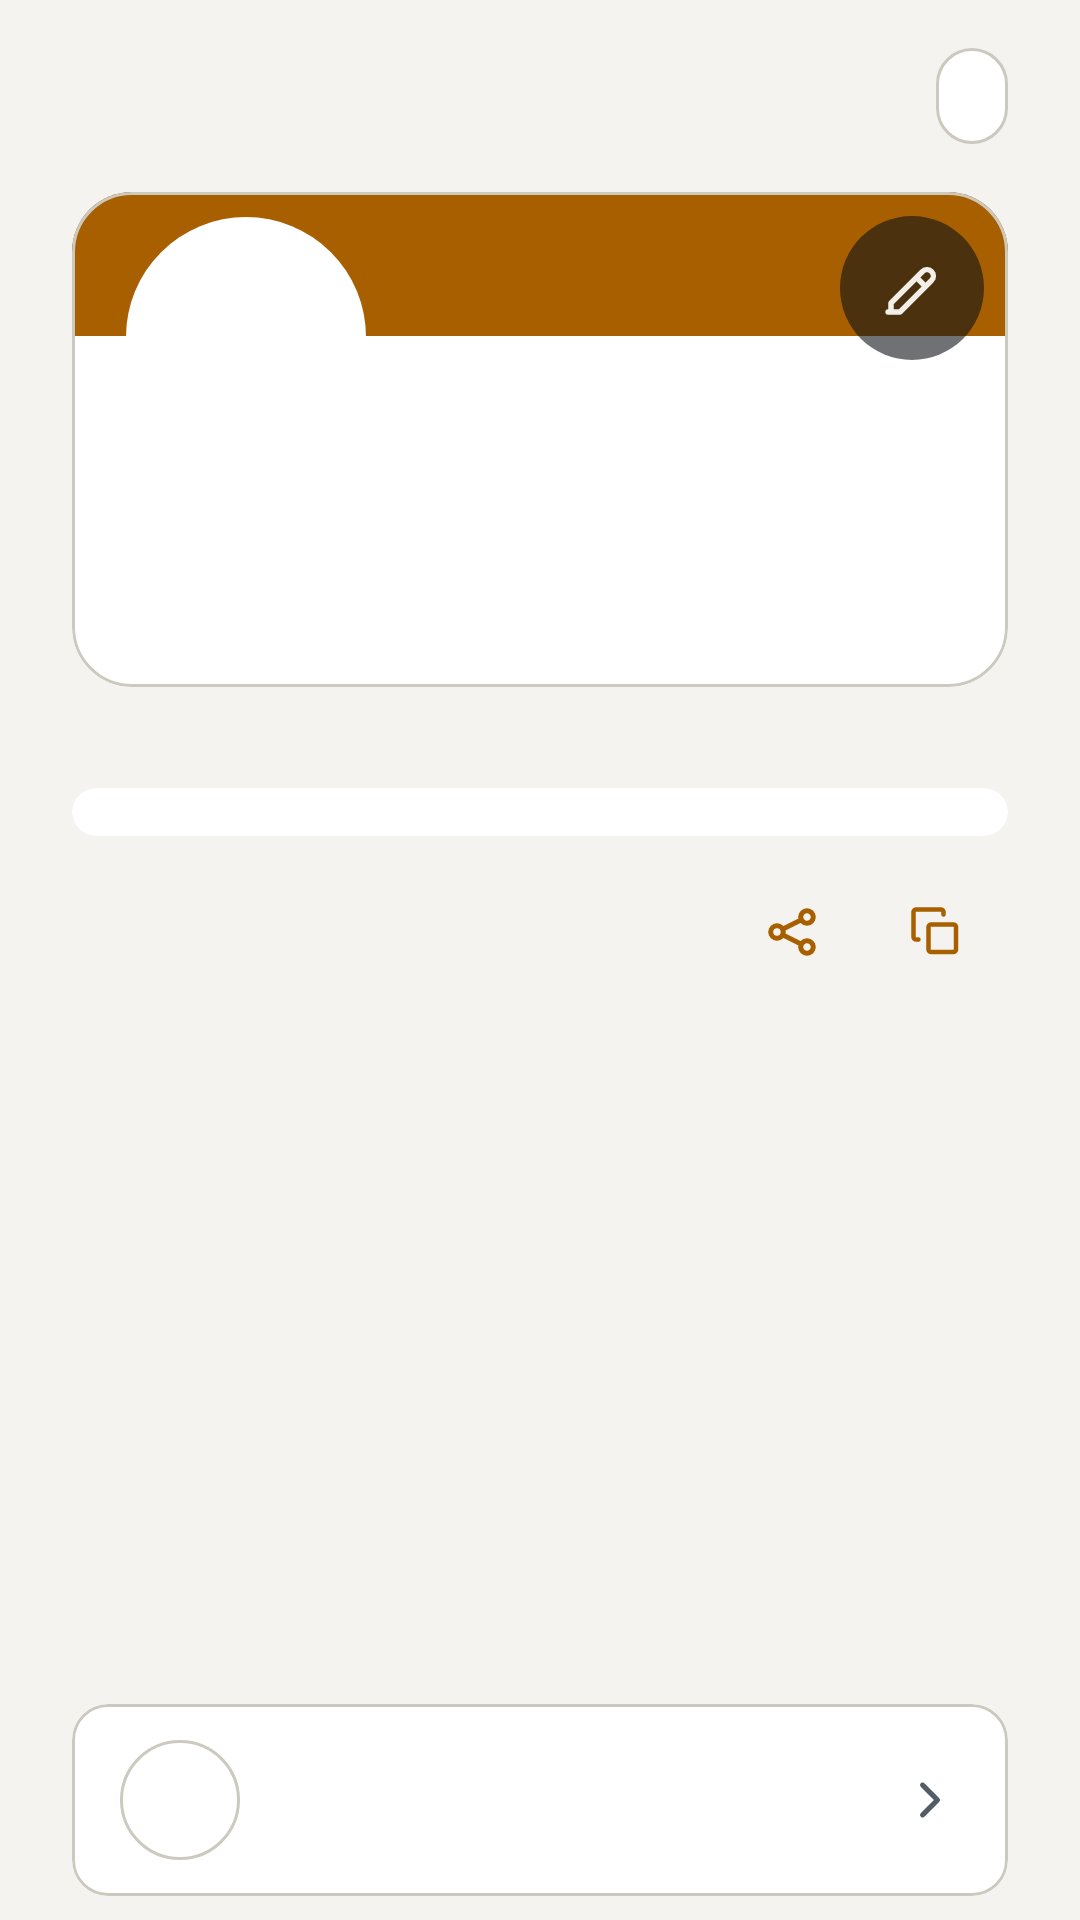

Produce the Android XML layout that renders to this screen, including the resource entries it uses.
<!-- AndroidManifest.xml: application theme Theme.Tilde -->
<!-- res/layout/panel_share.xml -->
<?xml version="1.0" encoding="utf-8"?>
<LinearLayout xmlns:android="http://schemas.android.com/apk/res/android"
    xmlns:app="http://schemas.android.com/apk/res-auto"
    android:layout_width="match_parent"
    android:layout_height="match_parent"
    android:orientation="vertical">

    <ScrollView
        android:layout_width="match_parent"
        android:layout_height="0dp"
        android:layout_weight="1"
        android:fillViewport="true">

        <LinearLayout
            android:layout_width="match_parent"
            android:layout_height="wrap_content"
            android:orientation="vertical"
            android:paddingHorizontal="24dp"
            android:paddingTop="8dp"
            android:paddingBottom="16dp">

            <LinearLayout
                android:layout_width="match_parent"
                android:layout_height="wrap_content"
                android:gravity="center_vertical"
                android:orientation="horizontal">

                
                <TextView
                    android:id="@+id/brand"
                    android:layout_width="0dp"
                    android:layout_height="wrap_content"
                    android:layout_weight="1"
                    android:background="?attr/selectableItemBackground"
                    android:ellipsize="end"
                    android:minHeight="48dp"
                    android:gravity="center_vertical"
                    android:singleLine="true"
                    android:fontFamily="monospace"
                    android:textColor="@color/text"
                    android:textSize="16sp" />

                <TextView
                    android:id="@+id/state"
                    android:layout_width="wrap_content"
                    android:layout_height="wrap_content"
                    android:background="@drawable/bg_chip_inset"
                    android:foreground="?attr/selectableItemBackgroundBorderless"
                    android:minHeight="48dp"
                    android:gravity="center"
                    android:paddingHorizontal="12dp"
                    android:paddingVertical="12dp"
                    android:textSize="13sp" />
            </LinearLayout>

            
            <FrameLayout
                android:layout_width="match_parent"
                android:layout_height="wrap_content"
                android:layout_marginTop="8dp">

                <include
                    android:id="@+id/profile_card"
                    layout="@layout/view_card"
                    android:layout_width="match_parent"
                    android:layout_height="wrap_content" />

                <ImageButton
                    android:id="@+id/card_edit"
                    android:layout_width="48dp"
                    android:layout_height="48dp"
                    android:layout_gravity="top|end"
                    android:layout_margin="8dp"
                    android:background="@drawable/bg_edit_button"
                    android:contentDescription="@string/edit_card"
                    android:padding="12dp"
                    android:src="@drawable/ic_edit"
                    app:tint="@color/on_band" />
            </FrameLayout>

            <com.google.android.material.button.MaterialButton
                android:id="@+id/set_up_profile"
                android:layout_width="wrap_content"
                android:layout_height="wrap_content"
                android:layout_gravity="center_horizontal"
                android:layout_marginTop="16dp"
                android:text="@string/set_up_profile"
                android:visibility="gone" />

            <TextView
                android:id="@+id/tagline"
                android:layout_width="match_parent"
                android:layout_height="wrap_content"
                android:layout_marginTop="4dp"
                android:gravity="center"
                android:textColor="@color/muted"
                android:textSize="16sp" />

            
            <com.google.android.material.card.MaterialCardView
                android:id="@+id/qr_card"
                android:layout_width="match_parent"
                android:layout_height="wrap_content"
                android:layout_gravity="center_horizontal"
                android:layout_marginTop="8dp"
                app:cardBackgroundColor="@color/qr_light"
                app:cardCornerRadius="20dp"
                app:cardElevation="0dp"
                app:strokeWidth="0dp">

                <ImageView
                    android:id="@+id/qr"
                    android:layout_width="match_parent"
                    android:layout_height="wrap_content"
                    android:adjustViewBounds="true"
                    android:contentDescription="@string/qr_description"
                    android:padding="8dp"
                    android:scaleType="fitCenter" />
            </com.google.android.material.card.MaterialCardView>

            
            <TextView
                android:id="@+id/qr_too_long"
                style="@style/Hint"
                android:layout_marginTop="24dp"
                android:gravity="center"
                android:text="@string/qr_too_long"
                android:visibility="gone" />

            
            <LinearLayout
                android:layout_width="match_parent"
                android:layout_height="wrap_content"
                android:layout_marginTop="8dp"
                android:gravity="center_vertical"
                android:orientation="horizontal">

                <TextView
                    android:id="@+id/qr_opens"
                    android:layout_width="0dp"
                    android:layout_height="wrap_content"
                    android:layout_weight="1"
                    android:ellipsize="middle"
                    android:gravity="center"
                    android:singleLine="true"
                    android:textColor="@color/text"
                    android:textSize="16sp" />

                <LinearLayout
                    android:id="@+id/share_actions"
                    android:layout_width="wrap_content"
                    android:layout_height="wrap_content"
                    android:orientation="horizontal">

                    <com.google.android.material.button.MaterialButton
                        android:id="@+id/share_send"
                        style="@style/Widget.Material3.Button.IconButton"
                        android:layout_width="48dp"
                        android:layout_height="48dp"
                        android:contentDescription="@string/share_send"
                        app:icon="@drawable/ic_nav_share"
                        app:iconTint="@color/accent" />

                    <com.google.android.material.button.MaterialButton
                        android:id="@+id/share_copy"
                        style="@style/Widget.Material3.Button.IconButton"
                        android:layout_width="48dp"
                        android:layout_height="48dp"
                        android:contentDescription="@string/share_copy"
                        app:icon="@drawable/ic_copy"
                        app:iconTint="@color/accent" />
                </LinearLayout>
            </LinearLayout>

            <LinearLayout
                android:id="@+id/wifi_missing"
                android:layout_width="match_parent"
                android:layout_height="wrap_content"
                android:layout_marginTop="24dp"
                android:gravity="center"
                android:orientation="vertical"
                android:visibility="gone">

                <TextView
                    style="@style/Hint"
                    android:gravity="center"
                    android:text="@string/wifi_missing" />

                <com.google.android.material.button.MaterialButton
                    android:id="@+id/open_settings"
                    style="@style/Widget.Material3.Button.TonalButton"
                    android:layout_width="wrap_content"
                    android:layout_height="wrap_content"
                    android:layout_marginTop="8dp"
                    android:text="@string/open_settings" />
            </LinearLayout>

            <TextView
                android:id="@+id/iphone_hint"
                android:layout_width="match_parent"
                android:layout_height="wrap_content"
                android:layout_marginTop="12dp"
                android:gravity="center"
                android:textColor="@color/accent"
                android:textSize="15sp" />

            <com.google.android.material.button.MaterialButton
                android:id="@+id/nfc_settings"
                style="@style/Widget.Material3.Button.TonalButton"
                android:layout_width="wrap_content"
                android:layout_height="wrap_content"
                android:layout_gravity="center_horizontal"
                android:layout_marginTop="12dp"
                android:text="@string/open_nfc_settings"
                android:visibility="gone" />

            <TextView
                android:id="@+id/meta"
                android:layout_width="match_parent"
                android:layout_height="wrap_content"
                android:layout_marginTop="10dp"
                android:fontFamily="monospace"
                android:gravity="center"
                android:textColor="@color/dim"
                android:textSize="12sp" />
        </LinearLayout>
    </ScrollView>

    
    <com.google.android.material.card.MaterialCardView
        android:id="@+id/share_row"
        style="@style/Widget.Material3.CardView.Outlined"
        android:layout_width="match_parent"
        android:layout_height="wrap_content"
        android:layout_marginHorizontal="24dp"
        android:layout_marginTop="4dp"
        android:clickable="true"
        android:focusable="true"
        app:cardBackgroundColor="@color/panel"
        app:strokeColor="@color/line_strong">

        <include android:id="@+id/share_row_content" layout="@layout/row_preset" />
    </com.google.android.material.card.MaterialCardView>

    
    <HorizontalScrollView
        android:id="@+id/quick_switch_scroll"
        android:layout_width="match_parent"
        android:layout_height="wrap_content"
        android:clipToPadding="false"
        android:paddingHorizontal="24dp"
        android:paddingVertical="4dp"
        android:scrollbars="none">

        <com.google.android.material.chip.ChipGroup
            android:id="@+id/quick_switch"
            android:layout_width="wrap_content"
            android:layout_height="wrap_content"
            app:selectionRequired="true"
            app:singleLine="true"
            app:singleSelection="true" />
    </HorizontalScrollView>
</LinearLayout>
<!-- res/layout/view_card.xml (included above) -->
<?xml version="1.0" encoding="utf-8"?>
<com.google.android.material.card.MaterialCardView xmlns:android="http://schemas.android.com/apk/res/android"
    xmlns:app="http://schemas.android.com/apk/res-auto"
    android:layout_width="match_parent"
    android:layout_height="wrap_content"
    app:cardBackgroundColor="@color/panel_raised"
    app:cardCornerRadius="20dp"
    app:cardElevation="0dp"
    app:strokeColor="@color/line_strong"
    app:strokeWidth="1dp">

    
    <LinearLayout
        android:layout_width="match_parent"
        android:layout_height="wrap_content"
        android:orientation="vertical"
        android:paddingBottom="16dp">

        
        <View
            android:id="@+id/card_band"
            android:layout_width="match_parent"
            android:layout_height="48dp"
            android:background="@color/accent" />

        
        <FrameLayout
            android:layout_width="80dp"
            android:layout_height="80dp"
            android:layout_marginStart="18dp"
            android:layout_marginTop="-40dp"
            android:background="@drawable/bg_avatar_ring"
            android:padding="4dp">

            <include
                android:id="@+id/card_avatar"
                layout="@layout/view_avatar"
                android:layout_width="match_parent"
                android:layout_height="match_parent" />
        </FrameLayout>

        <TextView
            android:id="@+id/name"
            android:layout_width="match_parent"
            android:layout_height="wrap_content"
            android:layout_marginHorizontal="20dp"
            android:layout_marginTop="6dp"
            android:ellipsize="end"
            android:hyphenationFrequency="normal"
            android:maxLines="2"
            android:textColor="@color/text"
            android:textSize="24sp"
            android:textStyle="bold" />

        <TextView
            android:id="@+id/card_title"
            android:layout_width="match_parent"
            android:layout_height="wrap_content"
            android:layout_marginHorizontal="20dp"
            android:layout_marginTop="2dp"
            android:ellipsize="end"
            android:hyphenationFrequency="normal"
            android:maxLines="2"
            android:textColor="@color/muted"
            android:textSize="15sp" />
    </LinearLayout>
</com.google.android.material.card.MaterialCardView>
<!-- res/layout/row_preset.xml (included above) -->
<?xml version="1.0" encoding="utf-8"?>
<LinearLayout xmlns:android="http://schemas.android.com/apk/res/android"
    xmlns:app="http://schemas.android.com/apk/res-auto"
    android:layout_width="match_parent"
    android:layout_height="wrap_content"
    android:background="?attr/selectableItemBackground"
    android:gravity="center_vertical"
    android:minHeight="64dp"
    android:orientation="horizontal"
    android:paddingHorizontal="16dp"
    android:paddingVertical="10dp">

    
    <FrameLayout
        android:layout_width="40dp"
        android:layout_height="40dp"
        android:background="@drawable/bg_monogram">

        <ImageView
            android:id="@+id/logo"
            android:layout_width="22dp"
            android:layout_height="22dp"
            android:layout_gravity="center"
            android:importantForAccessibility="no" />

        <TextView
            android:id="@+id/monogram"
            android:layout_width="match_parent"
            android:layout_height="match_parent"
            android:fontFamily="monospace"
            android:gravity="center"
            android:textColor="@color/accent"
            android:textSize="15sp"
            android:textStyle="bold" />
    </FrameLayout>

    <LinearLayout
        android:layout_width="0dp"
        android:layout_height="wrap_content"
        android:layout_marginStart="14dp"
        android:layout_weight="1"
        android:orientation="vertical">

        <TextView
            android:id="@+id/title"
            android:layout_width="match_parent"
            android:layout_height="wrap_content"
            android:textColor="@color/text"
            android:textSize="16sp" />

        <TextView
            android:id="@+id/subtitle"
            android:layout_width="match_parent"
            android:layout_height="wrap_content"
            android:layout_marginTop="2dp"
            android:ellipsize="end"
            android:maxLines="1"
            android:textColor="@color/muted"
            android:textSize="13sp" />

        
        <TextView
            android:id="@+id/note"
            android:layout_width="match_parent"
            android:layout_height="wrap_content"
            android:layout_marginTop="2dp"
            android:text="@string/iphone_scan_only"
            android:textColor="@color/accent"
            android:textSize="13sp"
            android:visibility="gone" />
    </LinearLayout>

    
    <ImageView
        android:id="@+id/star"
        android:layout_width="48dp"
        android:layout_height="48dp"
        android:background="?attr/selectableItemBackgroundBorderless"
        android:contentDescription="@string/picker_star"
        android:padding="13dp"
        android:src="@drawable/ic_star"
        android:visibility="gone"
        app:tint="@color/muted" />

    
    <TextView
        android:id="@+id/set_up"
        android:layout_width="wrap_content"
        android:layout_height="wrap_content"
        android:layout_marginStart="8dp"
        android:text="@string/picker_set_up"
        android:textColor="@color/accent"
        android:textSize="14sp"
        android:textStyle="bold"
        android:visibility="gone" />

    <ImageView
        android:id="@+id/end"
        android:layout_width="20dp"
        android:layout_height="20dp"
        android:layout_marginStart="8dp"
        android:importantForAccessibility="no"
        android:src="@drawable/ic_chevron"
        app:tint="@color/muted" />
</LinearLayout>
<!-- res/layout/view_avatar.xml (included above) -->
<?xml version="1.0" encoding="utf-8"?>
<FrameLayout xmlns:android="http://schemas.android.com/apk/res/android"
    xmlns:app="http://schemas.android.com/apk/res-auto"
    android:layout_width="match_parent"
    android:layout_height="match_parent">

    <TextView
        android:id="@+id/avatar_initials"
        android:layout_width="match_parent"
        android:layout_height="match_parent"
        android:background="@drawable/bg_avatar"
        android:gravity="center"
        android:textColor="@color/accent"
        android:textSize="24sp"
        android:textStyle="bold" />

    <com.google.android.material.imageview.ShapeableImageView
        android:id="@+id/avatar_photo"
        android:layout_width="match_parent"
        android:layout_height="match_parent"
        android:importantForAccessibility="no"
        android:scaleType="centerCrop"
        android:visibility="gone"
        app:shapeAppearanceOverlay="@style/Circle" />
</FrameLayout>
<!-- resources referenced by this layout -->
<resources>
  <color name="accent">#A85F00</color>
  <color name="dim">#68717C</color>
  <color name="line_strong">#CCC9BF</color>
  <color name="muted">#545C67</color>
  <color name="on_band">#F1EFE8</color>
  <color name="panel">#FFFFFF</color>
  <color name="panel_raised">#FFFFFF</color>
  <color name="qr_light">#FFFFFF</color>
  <color name="text">#15181D</color>
  <!-- drawable bg_avatar_ring (drawable) -->
  <?xml version="1.0" encoding="utf-8"?>
  <shape xmlns:android="http://schemas.android.com/apk/res/android" android:shape="oval">
      <solid android:color="@color/panel_raised" />
  </shape>
  <!-- drawable bg_chip_inset (drawable) -->
  <?xml version="1.0" encoding="utf-8"?>
  <inset xmlns:android="http://schemas.android.com/apk/res/android"
      android:drawable="@drawable/bg_chip"
      android:insetTop="8dp"
      android:insetBottom="8dp" />
  <!-- drawable bg_edit_button (drawable) -->
  <?xml version="1.0" encoding="utf-8"?>
  <ripple xmlns:android="http://schemas.android.com/apk/res/android" android:color="#33FFFFFF">
      <item>
          <shape android:shape="oval">
              <solid android:color="#99101318" />
          </shape>
      </item>
  </ripple>
  <!-- drawable bg_monogram (drawable) -->
  <?xml version="1.0" encoding="utf-8"?>
  <shape xmlns:android="http://schemas.android.com/apk/res/android" android:shape="oval">
      <solid android:color="@color/panel_raised" />
      <stroke android:width="1dp" android:color="@color/line_strong" />
  </shape>
  <!-- drawable ic_chevron (drawable) -->
  <?xml version="1.0" encoding="utf-8"?>
  <vector xmlns:android="http://schemas.android.com/apk/res/android"
      android:width="24dp" android:height="24dp" android:viewportWidth="24" android:viewportHeight="24">
      <path android:fillColor="#00000000" android:strokeColor="#FFFFFFFF" android:strokeWidth="2"
          android:strokeLineCap="round" android:strokeLineJoin="round" android:pathData="M9,6L15,12L9,18" />
  </vector>
  <string name="edit_card">Edit card</string>
  <string name="iphone_scan_only">iPhone: scan the code</string>
  <string name="open_nfc_settings">Turn on NFC</string>
  <string name="open_settings">Open settings</string>
  <string name="picker_set_up">Set up</string>
  <string name="picker_star">Show in the quick-switch row</string>
  <string name="qr_description">QR code for what a tap shares</string>
  <string name="qr_too_long">Too long for a QR code. Shorten your link or details.</string>
  <string name="set_up_profile">Set up your card</string>
  <string name="share_copy">Copy link</string>
  <string name="share_send">Send</string>
  <string name="wifi_missing">Add the Wi-Fi name and password in Settings to share it.</string>
  <style name="Circle">
          <item name="cornerFamily">rounded</item>
          <item name="cornerSize">50%</item>
      </style>
  <style name="Hint">
          <item name="android:layout_width">match_parent</item>
          <item name="android:layout_height">wrap_content</item>
          <item name="android:textColor">@color/muted</item>
          <item name="android:textSize">14sp</item>
      </style>
  <!-- drawable bg_chip (drawable) -->
  <?xml version="1.0" encoding="utf-8"?>
  <shape xmlns:android="http://schemas.android.com/apk/res/android">
      <corners android:radius="999dp" />
      <solid android:color="@color/panel" />
      <stroke android:width="1dp" android:color="@color/line_strong" />
  </shape>
  <color name="bg">#F4F3EF</color>
  <color name="accent_soft">#26A85F00</color>
  <color name="field_outline">#8E8A7E</color>
  <color name="line">#E2E0D9</color>
  <style name="ThemeOverlay.Tilde.BottomSheet" parent="ThemeOverlay.Material3.BottomSheetDialog">
          <item name="colorSurfaceContainerLow">@color/panel</item>
      </style>
</resources>
